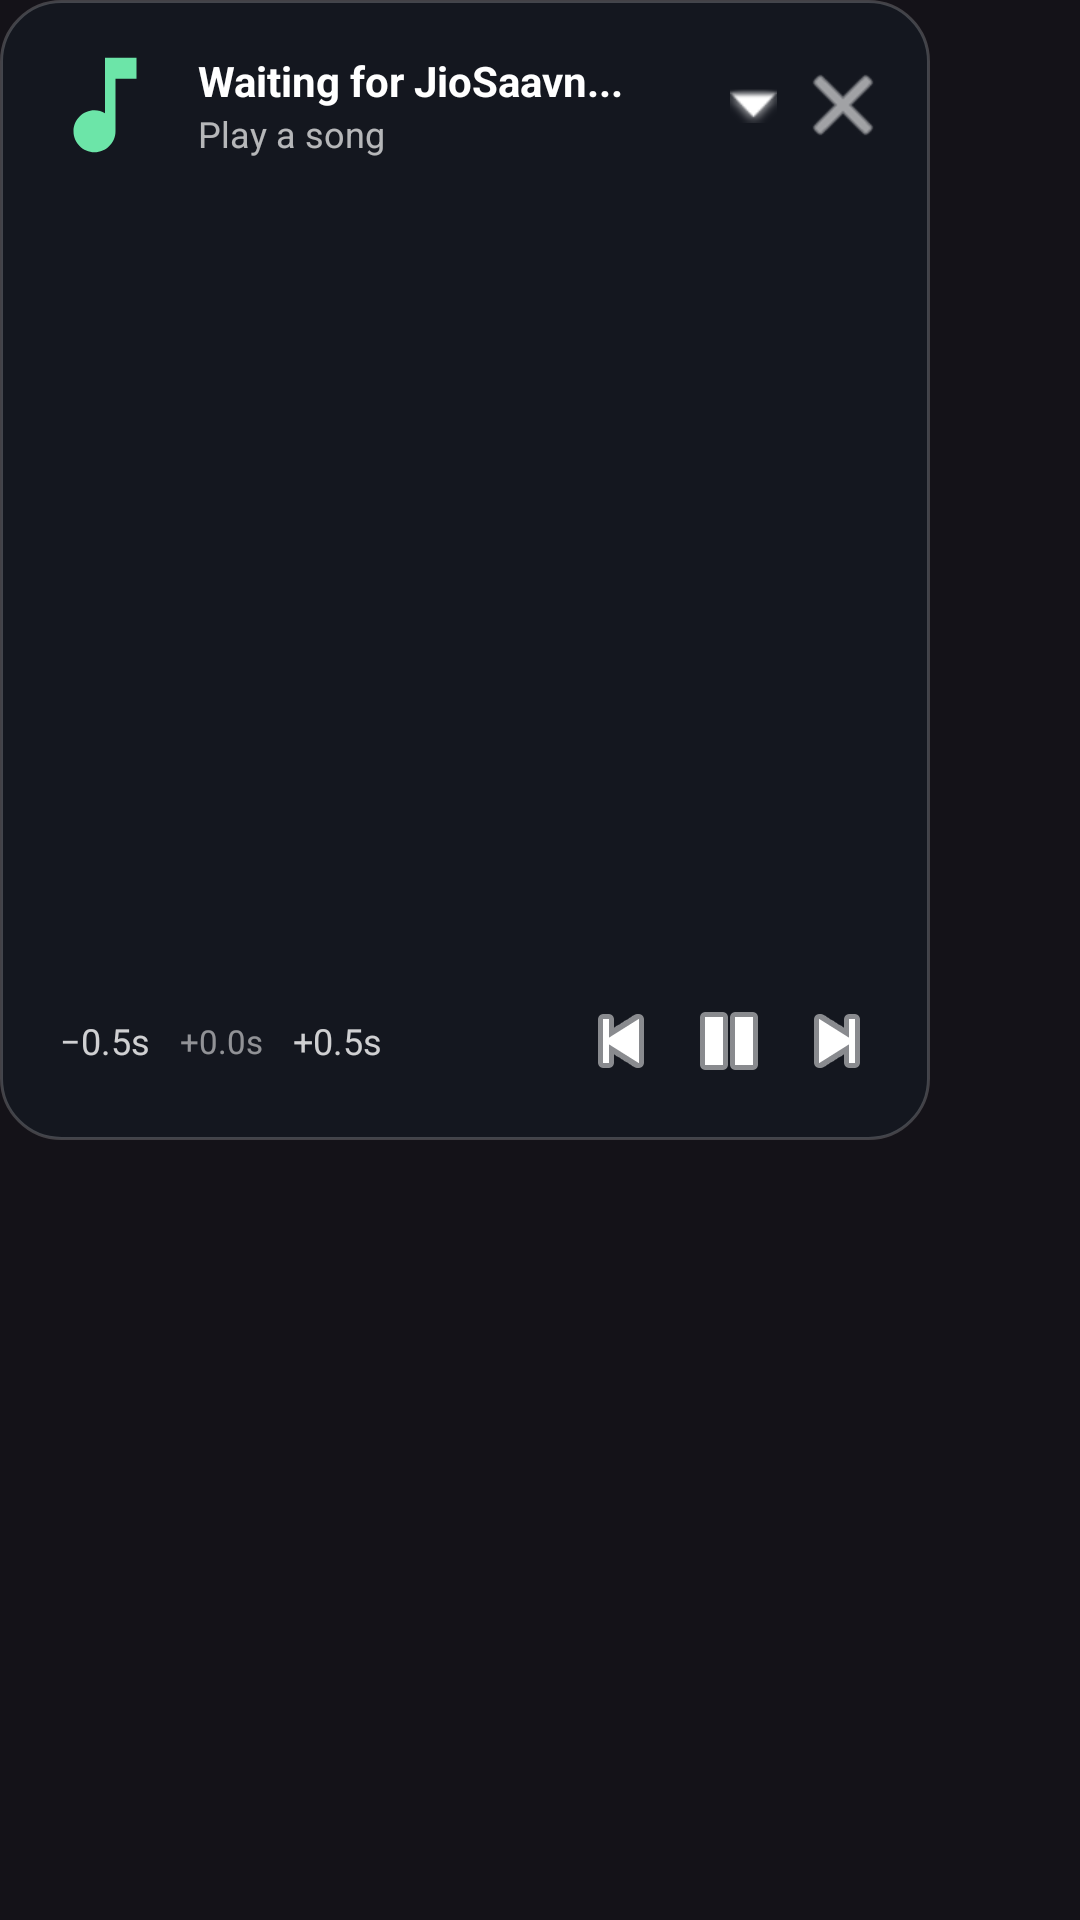

Android layout source for this screen:
<!-- AndroidManifest.xml: application theme Theme.SaavnLyricsOverlay -->
<!-- res/layout/overlay_lyrics.xml -->
<?xml version="1.0" encoding="utf-8"?>
<FrameLayout xmlns:android="http://schemas.android.com/apk/res/android"
    android:layout_width="wrap_content"
    android:layout_height="wrap_content">

    
    <LinearLayout
        android:id="@+id/pillContainer"
        android:layout_width="250dp"
        android:layout_height="48dp"
        android:background="@drawable/bg_pill"
        android:gravity="center_vertical"
        android:orientation="horizontal"
        android:paddingStart="8dp"
        android:paddingEnd="8dp"
        android:visibility="gone">

        <ImageView
            android:id="@+id/pillArt"
            android:layout_width="32dp"
            android:layout_height="32dp"
            android:scaleType="centerCrop"
            android:src="@drawable/ic_music" />

        <TextView
            android:id="@+id/pillText"
            android:layout_width="0dp"
            android:layout_height="wrap_content"
            android:layout_marginStart="10dp"
            android:layout_marginEnd="6dp"
            android:layout_weight="1"
            android:ellipsize="end"
            android:maxLines="1"
            android:text="Saavn Lyrics"
            android:textColor="#FFFFFF"
            android:textSize="13sp"
            android:textStyle="bold" />

        <ImageButton
            android:id="@+id/pillPlayPause"
            android:layout_width="32dp"
            android:layout_height="32dp"
            android:background="?attr/selectableItemBackgroundBorderless"
            android:src="@android:drawable/ic_media_pause"
            android:tint="#FFFFFF" />
    </LinearLayout>

    
    <LinearLayout
        android:id="@+id/cardContainer"
        android:layout_width="310dp"
        android:layout_height="380dp"
        android:background="@drawable/bg_glass_card"
        android:orientation="vertical"
        android:padding="14dp">

        <LinearLayout
            android:id="@+id/cardHeader"
            android:layout_width="match_parent"
            android:layout_height="wrap_content"
            android:gravity="center_vertical"
            android:orientation="horizontal">

            <ImageView
                android:id="@+id/cardArt"
                android:layout_width="42dp"
                android:layout_height="42dp"
                android:scaleType="centerCrop"
                android:src="@drawable/ic_music" />

            <LinearLayout
                android:layout_width="0dp"
                android:layout_height="wrap_content"
                android:layout_marginStart="10dp"
                android:layout_weight="1"
                android:orientation="vertical">

                <TextView
                    android:id="@+id/cardTitle"
                    android:layout_width="match_parent"
                    android:layout_height="wrap_content"
                    android:ellipsize="end"
                    android:maxLines="1"
                    android:text="Waiting for JioSaavn..."
                    android:textColor="#FFFFFF"
                    android:textSize="14sp"
                    android:textStyle="bold" />

                <TextView
                    android:id="@+id/cardArtist"
                    android:layout_width="match_parent"
                    android:layout_height="wrap_content"
                    android:ellipsize="end"
                    android:maxLines="1"
                    android:text="Play a song"
                    android:textColor="#B0FFFFFF"
                    android:textSize="12sp" />
            </LinearLayout>

            <ImageButton
                android:id="@+id/btnCollapse"
                android:layout_width="30dp"
                android:layout_height="30dp"
                android:background="?attr/selectableItemBackgroundBorderless"
                android:src="@android:drawable/arrow_down_float"
                android:tint="#FFFFFF" />

            <ImageButton
                android:id="@+id/btnClose"
                android:layout_width="30dp"
                android:layout_height="30dp"
                android:background="?attr/selectableItemBackgroundBorderless"
                android:src="@android:drawable/ic_menu_close_clear_cancel"
                android:tint="#FFFFFF" />
        </LinearLayout>

        <ScrollView
            android:id="@+id/lyricsScroll"
            android:layout_width="match_parent"
            android:layout_height="0dp"
            android:layout_marginTop="10dp"
            android:layout_marginBottom="10dp"
            android:layout_weight="1"
            android:scrollbars="none">

            <LinearLayout
                android:id="@+id/lyricsList"
                android:layout_width="match_parent"
                android:layout_height="wrap_content"
                android:orientation="vertical" />
        </ScrollView>

        <LinearLayout
            android:layout_width="match_parent"
            android:layout_height="wrap_content"
            android:gravity="center_vertical"
            android:orientation="horizontal">

            <TextView
                android:id="@+id/btnOffsetMinus"
                android:layout_width="wrap_content"
                android:layout_height="wrap_content"
                android:padding="6dp"
                android:text="−0.5s"
                android:textColor="#CCFFFFFF"
                android:textSize="12sp" />

            <TextView
                android:id="@+id/offsetLabel"
                android:layout_width="wrap_content"
                android:layout_height="wrap_content"
                android:padding="4dp"
                android:text="+0.0s"
                android:textColor="#88FFFFFF"
                android:textSize="11sp" />

            <TextView
                android:id="@+id/btnOffsetPlus"
                android:layout_width="wrap_content"
                android:layout_height="wrap_content"
                android:padding="6dp"
                android:text="+0.5s"
                android:textColor="#CCFFFFFF"
                android:textSize="12sp" />

            <View
                android:layout_width="0dp"
                android:layout_height="1dp"
                android:layout_weight="1" />

            <ImageButton
                android:id="@+id/btnPrev"
                android:layout_width="34dp"
                android:layout_height="34dp"
                android:background="?attr/selectableItemBackgroundBorderless"
                android:src="@android:drawable/ic_media_previous"
                android:tint="#FFFFFF" />

            <ImageButton
                android:id="@+id/btnPlayPause"
                android:layout_width="38dp"
                android:layout_height="38dp"
                android:background="?attr/selectableItemBackgroundBorderless"
                android:src="@android:drawable/ic_media_pause"
                android:tint="#FFFFFF" />

            <ImageButton
                android:id="@+id/btnNext"
                android:layout_width="34dp"
                android:layout_height="34dp"
                android:background="?attr/selectableItemBackgroundBorderless"
                android:src="@android:drawable/ic_media_next"
                android:tint="#FFFFFF" />
        </LinearLayout>

    </LinearLayout>

</FrameLayout>
<!-- resources referenced by this layout -->
<resources>
  <!-- drawable bg_glass_card (drawable) -->
  <?xml version="1.0" encoding="utf-8"?>
  <shape xmlns:android="http://schemas.android.com/apk/res/android">
      <solid android:color="#EA141820" />
      <corners android:radius="20dp" />
      <stroke android:width="1dp" android:color="#33FFFFFF" />
  </shape>
  <!-- drawable bg_pill (drawable) -->
  <?xml version="1.0" encoding="utf-8"?>
  <shape xmlns:android="http://schemas.android.com/apk/res/android">
      <solid android:color="#EB141820" />
      <corners android:radius="24dp" />
      <stroke android:width="1dp" android:color="#33FFFFFF" />
  </shape>
  <!-- drawable ic_music (drawable) -->
  <?xml version="1.0" encoding="utf-8"?>
  <vector xmlns:android="http://schemas.android.com/apk/res/android"
      android:width="24dp"
      android:height="24dp"
      android:viewportWidth="24"
      android:viewportHeight="24">
      <path
          android:fillColor="#6CE5A8"
          android:pathData="M12,3v10.55c-0.59,-0.34 -1.27,-0.55 -2,-0.55 -2.21,0 -4,1.79 -4,4s1.79,4 4,4 4,-1.79 4,-4V7h4V3h-6z" />
  </vector>
  <style name="Theme.SaavnLyricsOverlay" parent="Theme.Material3.Dark.NoActionBar">
          <item name="colorPrimary">#6CE5A8</item>
      </style>
</resources>
